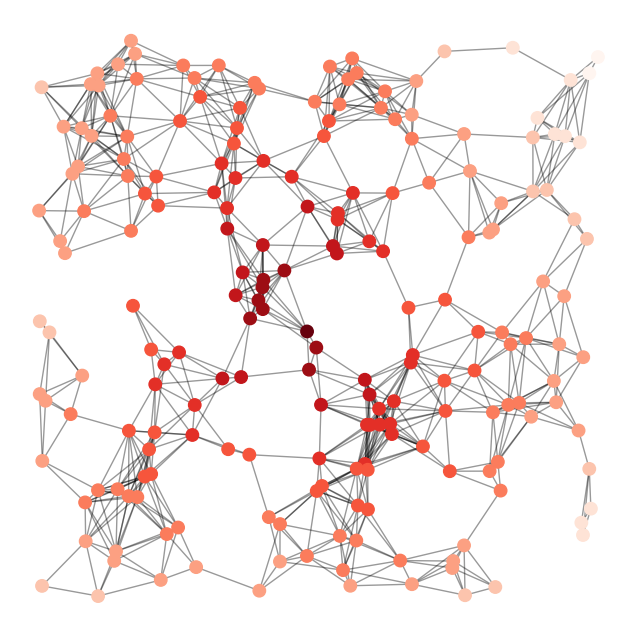

Recreate this plot in Python.
import matplotlib.pyplot as plt
import networkx as nx




# Use seed when creating the graph for reproducibility
G = nx.random_geometric_graph(200, 0.125, seed=896803)
# position is stored as node attribute data for random_geometric_graph
pos = nx.get_node_attributes(G, "pos")

# find node near center (0.5,0.5)
dmin = 1
ncenter = 0
for n in pos:
    x, y = pos[n]
    d = (x - 0.5) ** 2 + (y - 0.5) ** 2
    if d < dmin:
        ncenter = n
        dmin = d

# color by path length from node near center
p = dict(nx.single_source_shortest_path_length(G, ncenter))

plt.figure(figsize=(8, 8))
nx.draw_networkx_edges(G, pos, alpha=0.4)
nx.draw_networkx_nodes(
    G,
    pos,
    nodelist=list(p.keys()),
    node_size=80,
    node_color=list(p.values()),
    cmap=plt.cm.Reds_r,
)

plt.xlim(-0.05, 1.05)
plt.ylim(-0.05, 1.05)
plt.axis("off")
# plt.show()
